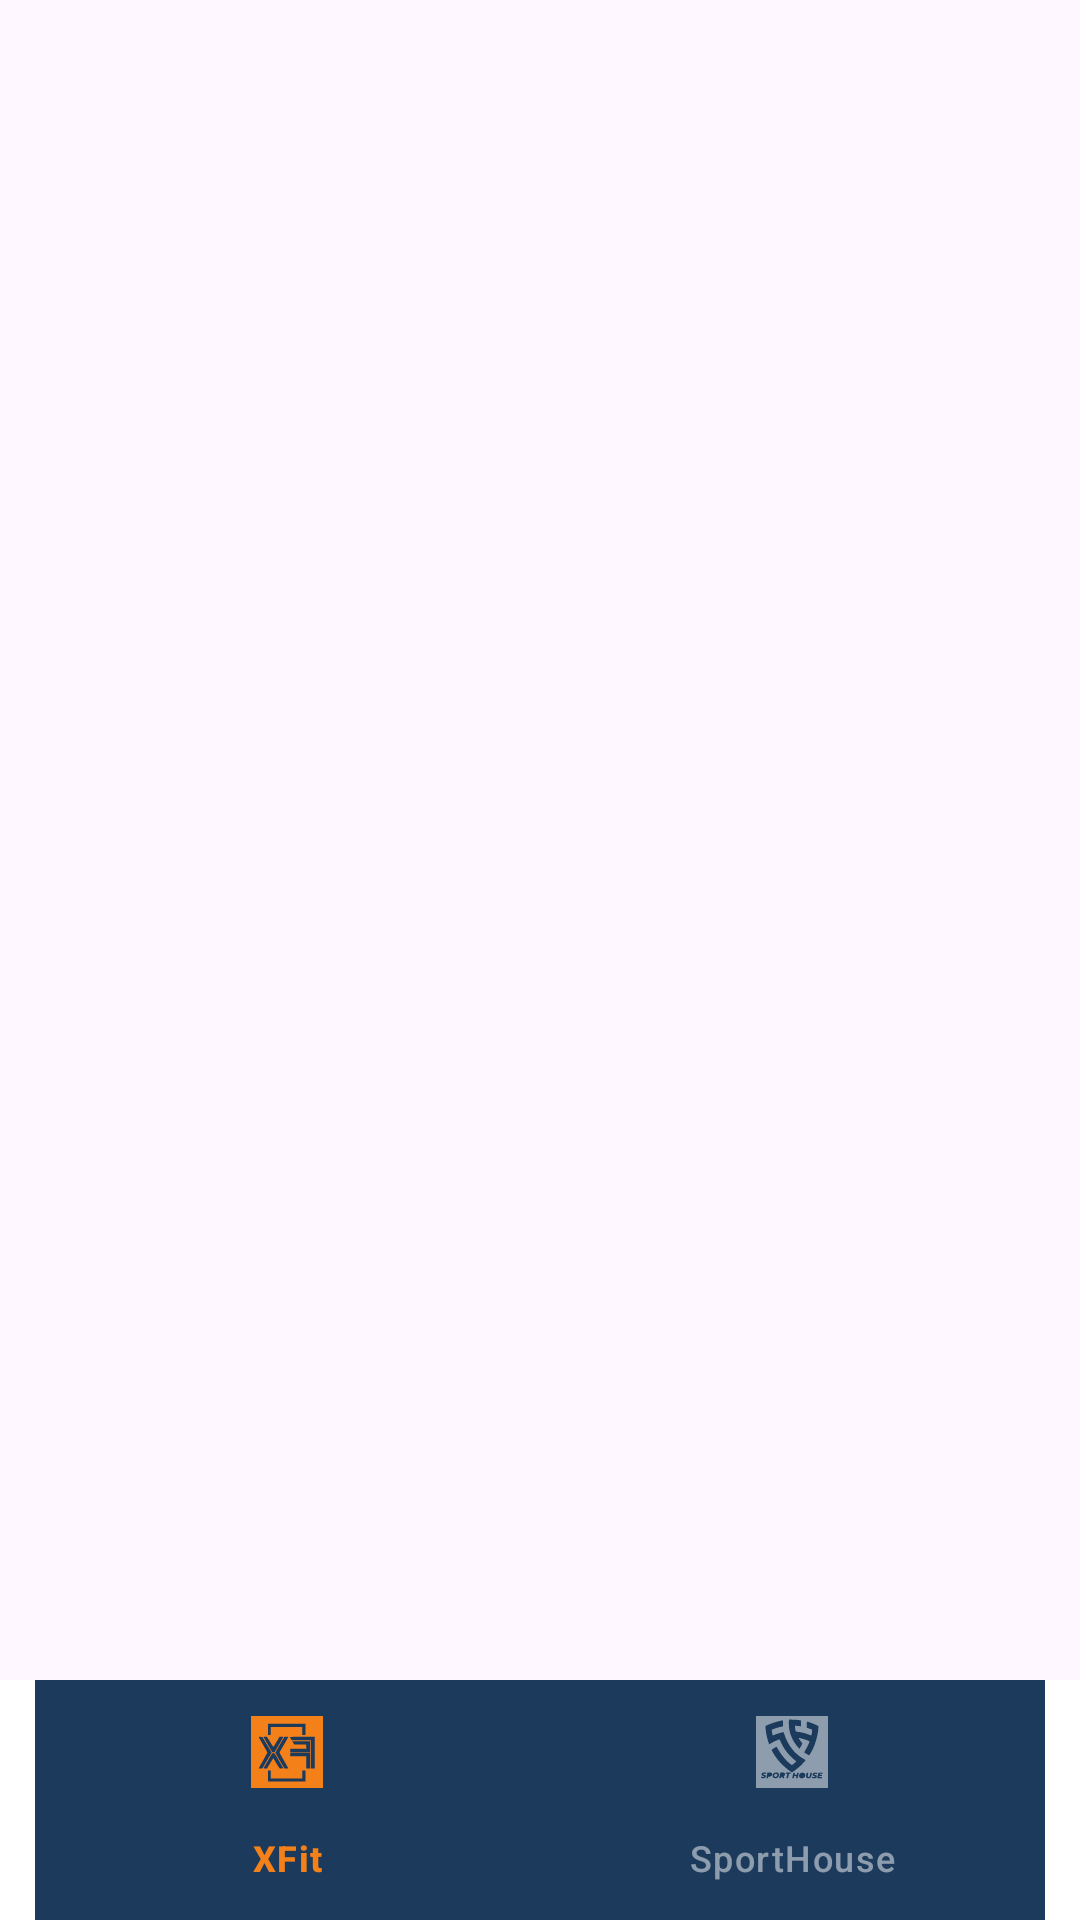

Write the Android layout XML for this screen, with the resource values it uses.
<!-- AndroidManifest.xml: application theme Theme.GestorProductos -->
<!-- res/layout/activity_main.xml -->
<?xml version="1.0" encoding="utf-8"?>
<LinearLayout xmlns:android="http://schemas.android.com/apk/res/android"
    xmlns:app="http://schemas.android.com/apk/res-auto"
    android:layout_width="match_parent"
    android:layout_height="match_parent"
    android:orientation="vertical">

    <FrameLayout
        android:id="@+id/fragment_container"
        android:layout_width="match_parent"
        android:layout_height="0dp"
        android:layout_weight="1"/>

    <com.google.android.material.bottomnavigation.BottomNavigationView
        android:id="@+id/bottom_navigation"
        android:layout_width="match_parent"
        android:layout_height="wrap_content"
        android:background="@color/superficie"
        app:itemIconTint="@color/nav_item_color"
        app:itemTextColor="@color/nav_item_color"
        app:itemBackground="@color/primario"
        app:menu="@menu/bottom_nav_menu"/>

</LinearLayout>
<!-- resources referenced by this layout -->
<resources>
  <color name="primario">#1B3A5C</color>
  <color name="superficie">#FFFFFF</color>
  <style name="Theme.GestorProductos" parent="Base.Theme.GestorProductos" />
  <style name="Base.Theme.GestorProductos" parent="Theme.Material3.DayNight.NoActionBar">
          
          
      </style>
</resources>
